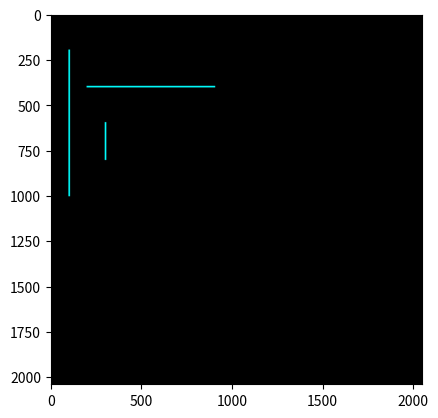

This figure's Python source:

import numpy as np
import matplotlib.pyplot as plt

# titik
titik_garis = [
    (200, 100, 1000, 100),  # Garis horizontal
    (400, 200, 400, 900),   # Garis vertikal
    (600, 300, 800, 300)    # Garis horizontal
]

# Parameter untuk setiap garis (pd, lw, pr, pg, pb, lr, lg, lb)
parameter_garis = [
    (8, 8, 255, 0, 255, 0, 255, 255),  # Garis horizontal
    (8, 8, 255, 0, 255, 0, 255, 255),  # Garis vertikal
    (8, 8, 255, 0, 255, 0, 255, 255)   # Garis horizontal
]

# setting the size of the canvas
col = 2050
row = 2040

# Function untuk membuat garis
def buat_garis(y1, x1, y2, x2, pd, lw, pr, pg, pb, lr, lg, lb):
    Gambar = np.zeros(shape=(row, col, 3), dtype=np.uint8)
    hd = pd // 2
    hw = lw // 2

    # Draw the first point
    for i in range(max(0, x1 - hd), min(col, x1 + hd + 1)):
        for j in range(max(0, y1 - hd), min(row, y1 + hd + 1)):
            if (i - x1) ** 2 + (j - y1) ** 2 <= hd ** 2:
                Gambar[j, i] = [pr, pg, pb]

    # Draw the second point
    for i in range(max(0, x2 - hd), min(col, x2 + hd + 1)):
        for j in range(max(0, y2 - hd), min(row, y2 + hd + 1)):
            if (i - x2) ** 2 + (j - y2) ** 2 <= hd ** 2:
                Gambar[j, i] = [pr, pg, pb]

    # Draw the line
    dy = y2 - y1
    dx = x2 - x1
    if abs(dy) <= abs(dx):
        m = dy / dx if dx != 0 else 0
        for x in range(x1, x2 + 1) if x2 > x1 else range(x1, x2 - 1, -1):
            y = round(m * (x - x1) + y1)
            for i in range(max(0, x - hw), min(col, x + hw + 1)):
                for j in range(max(0, y - hw), min(row, y + hw + 1)):
                    Gambar[j, i] = [lr, lg, lb]
    else:
        m = dx / dy if dy != 0 else 0
        for y in range(y1, y2 + 1) if y2 > y1 else range(y1, y2 - 1, -1):
            x = round(m * (y - y1) + x1)
            for i in range(max(0, x - hw), min(col, x + hw + 1)):
                for j in range(max(0, y - hw), min(row, y + hw + 1)):
                    Gambar[j, i] = [lr, lg, lb]

    return Gambar

# Buat gambar untuk setiap garis
Gambar = np.zeros(shape=(row, col, 3), dtype=np.uint8)
for titik, parameter in zip(titik_garis, parameter_garis):
    pd, lw, pr, pg, pb, lr, lg, lb = parameter
    Gambar += buat_garis(*titik, pd, lw, pr, pg, pb, lr, lg, lb)

plt.figure()
plt.imshow(Gambar)
plt.show()

